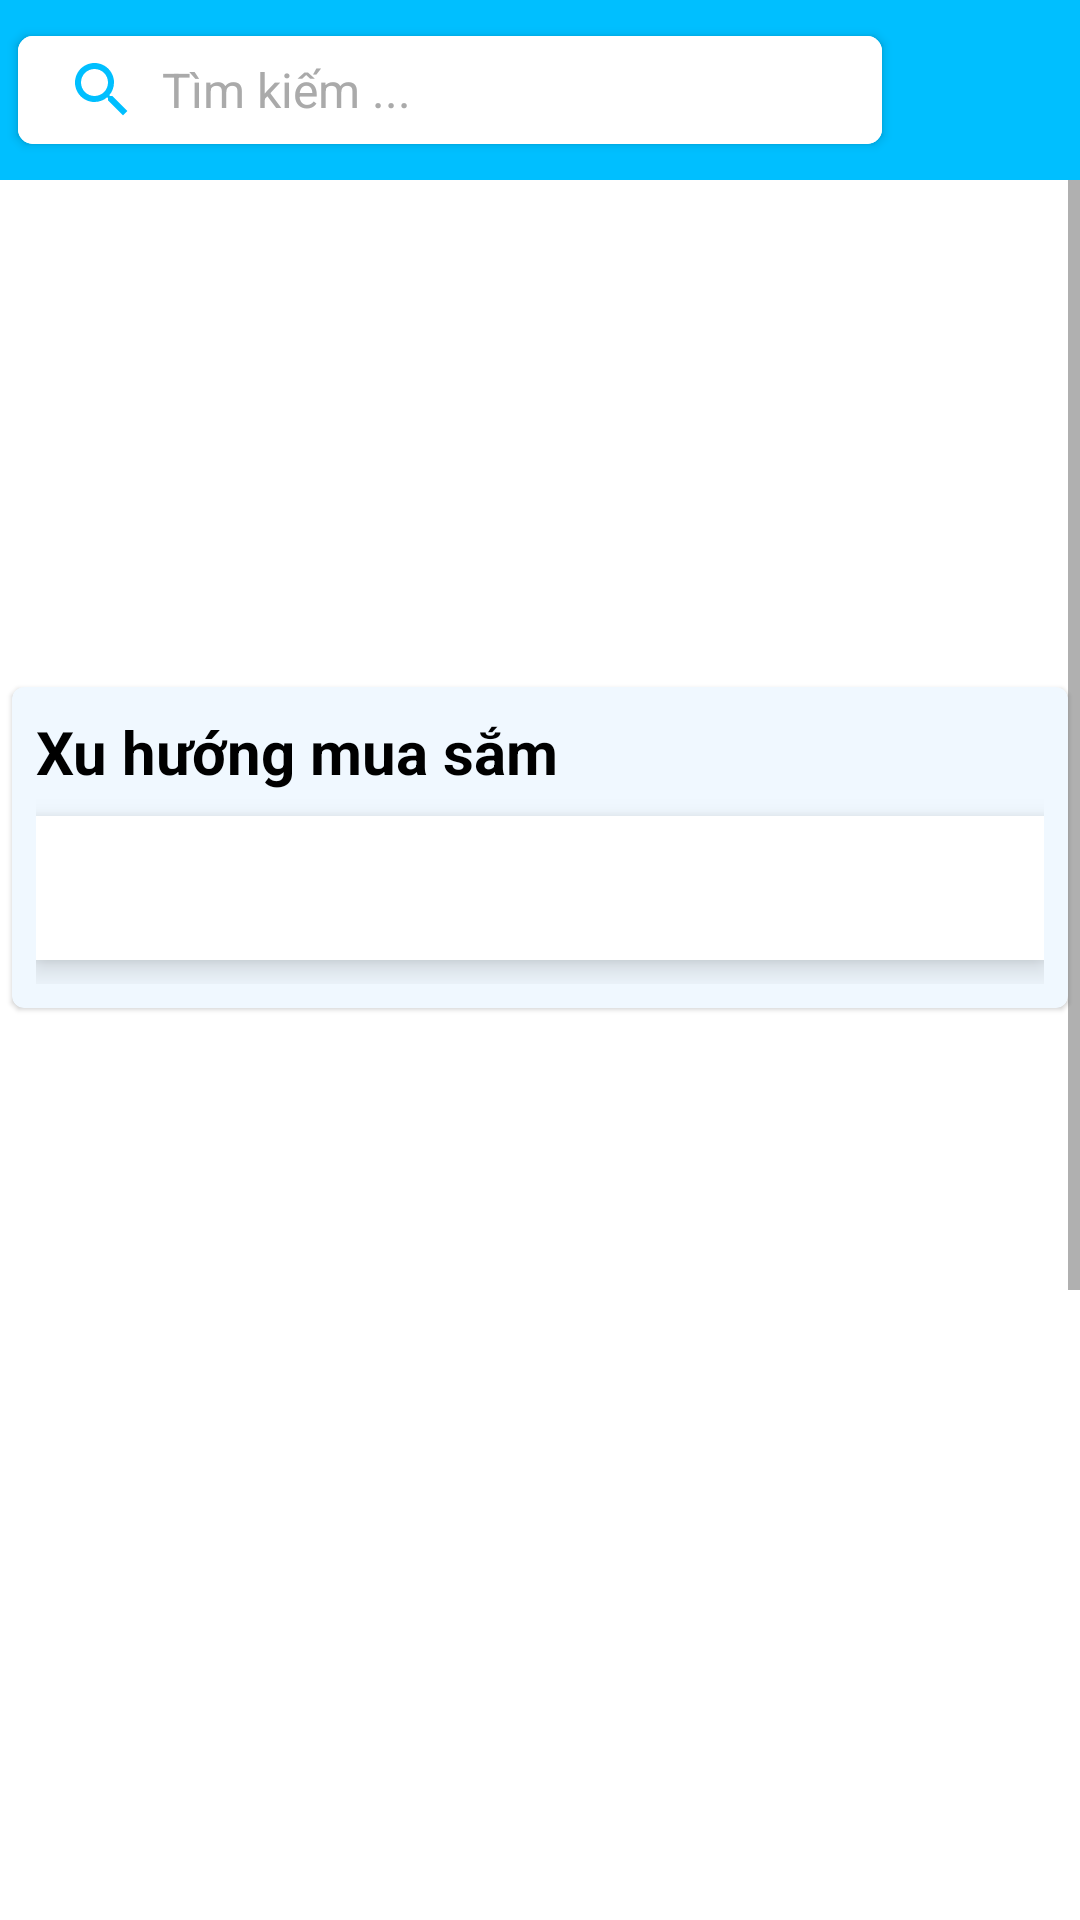

Here is an Android app screen rendered from its layout file. Give the layout XML and the strings, colors and styles it references.
<!-- AndroidManifest.xml: application theme Theme.Toko -->
<!-- res/layout/fragment_home.xml -->
<androidx.constraintlayout.widget.ConstraintLayout xmlns:android="http://schemas.android.com/apk/res/android"
    xmlns:app="http://schemas.android.com/apk/res-auto"
    xmlns:tools="http://schemas.android.com/tools"
    android:layout_width="match_parent"
    android:layout_height="match_parent"
    android:background="@android:color/transparent"
    tools:context=".views.fragments.HomeFragment">

    <androidx.constraintlayout.widget.ConstraintLayout
        android:id="@+id/constraintLayout"
        android:layout_width="0dp"
        android:layout_height="wrap_content"
        android:background="?android:attr/colorPrimary"
        app:layout_constraintEnd_toEndOf="parent"
        app:layout_constraintStart_toStartOf="parent"
        app:layout_constraintTop_toTopOf="parent">

        <ImageView
            android:id="@+id/buttonCart"
            android:layout_width="48dp"
            android:layout_height="48dp"
            android:layout_marginStart="6dp"
            android:layout_marginTop="6dp"
            android:layout_marginEnd="6dp"
            android:layout_marginBottom="6dp"
            android:padding="6dp"
            android:src="@drawable/ic_shopping_cart"
            app:layout_constraintBottom_toBottomOf="parent"
            app:layout_constraintEnd_toEndOf="parent"
            app:layout_constraintStart_toEndOf="@+id/buttonSearch"
            app:layout_constraintTop_toTopOf="parent" />

        <com.google.android.material.button.MaterialButton
            android:id="@+id/buttonSearch"
            android:layout_width="0dp"
            android:layout_height="48dp"
            android:layout_marginStart="6dp"
            android:layout_marginTop="6dp"
            android:layout_marginEnd="6dp"
            android:layout_marginBottom="6dp"
            android:backgroundTint="@color/white"
            android:backgroundTintMode="screen"
            android:drawableLeft="@drawable/ic_search"
            android:text="@string/search_placeholder"
            android:textAlignment="textStart"
            android:textAppearance="@style/TextAppearance.AppCompat.Body1"
            android:textColor="@android:color/darker_gray"
            android:textSize="16sp"
            android:textStyle="normal"
            app:cornerRadius="5dp"
            app:layout_constraintBottom_toBottomOf="parent"
            app:layout_constraintEnd_toStartOf="@+id/buttonCart"
            app:layout_constraintStart_toStartOf="parent"
            app:layout_constraintTop_toTopOf="parent" />

    </androidx.constraintlayout.widget.ConstraintLayout>

    <androidx.core.widget.NestedScrollView
        android:layout_width="match_parent"
        android:id="@+id/nested_scroll_view_home"
        android:layout_height="wrap_content"

        app:layout_constraintTop_toBottomOf="@id/constraintLayout"

        >
        
        <ScrollView
            android:id="@+id/scroll_view_home"
            android:layout_width="match_parent"
            android:layout_height="match_parent"

            android:scrollbars="vertical">
            <LinearLayout
                android:layout_width="match_parent"
                android:layout_height="match_parent"
                android:layout_marginTop="10dp"
                android:layout_gravity="center"
                android:orientation="vertical"
                >
                <androidx.viewpager2.widget.ViewPager2
                    android:layout_width="match_parent"
                    android:layout_height="150dp"
                    android:id="@+id/view_pager2_banner"
                    />
                <com.google.android.material.card.MaterialCardView
                    android:layout_width="match_parent"
                    app:cardCornerRadius="4dp"
                    android:layout_margin="4dp"
                    app:cardBackgroundColor="@color/aliceblue"
                    android:layout_height="wrap_content">
                    <LinearLayout
                        android:layout_width="match_parent"
                        android:layout_height="match_parent"
                        android:orientation="vertical"
                        android:layout_margin="8dp">
                        <TextView
                            android:layout_width="wrap_content"
                            android:layout_height="wrap_content"
                            android:text="@string/trending_shopping"
                            android:textStyle="bold"
                            android:textSize="20sp"/>
                        <com.google.android.material.tabs.TabLayout
                            android:layout_marginVertical="8dp"
                            android:layout_width="match_parent"
                            android:layout_height="wrap_content"
                            android:id="@+id/tab_layout_trending"
                            android:elevation="6dp"
                            app:tabMode="scrollable"
                            />
                        <androidx.recyclerview.widget.RecyclerView
                            android:layout_width="match_parent"
                            android:layout_height="match_parent"
                            android:id="@+id/recycler_view_trending"/>

                    </LinearLayout>
                </com.google.android.material.card.MaterialCardView>



                
                <LinearLayout
                    android:layout_width="match_parent"
                    android:layout_height="100dp"/>
            </LinearLayout>
        </ScrollView>

    </androidx.core.widget.NestedScrollView>


</androidx.constraintlayout.widget.ConstraintLayout>
<!-- resources referenced by this layout -->
<resources>
  <color name="aliceblue">#F0F8FF</color>
  <color name="white">#FFFFFFFF</color>
  <!-- drawable ic_search (drawable) -->
  <vector android:height="24dp" android:tint="?android:attr/colorPrimary"
      android:viewportHeight="24" android:viewportWidth="24"
      android:width="24dp" xmlns:android="http://schemas.android.com/apk/res/android">
      <path android:fillColor="@android:color/white" android:pathData="M15.5,14h-0.79l-0.28,-0.27C15.41,12.59 16,11.11 16,9.5 16,5.91 13.09,3 9.5,3S3,5.91 3,9.5 5.91,16 9.5,16c1.61,0 3.09,-0.59 4.23,-1.57l0.27,0.28v0.79l5,4.99L20.49,19l-4.99,-5zM9.5,14C7.01,14 5,11.99 5,9.5S7.01,5 9.5,5 14,7.01 14,9.5 11.99,14 9.5,14z"/>
  </vector>
  <string name="search_placeholder">Tìm kiếm ...</string>
  <string name="trending_shopping">Xu hướng mua sắm</string>
  <style name="Theme.Toko" parent="Theme.MaterialComponents.Light.NoActionBar">
          
          <item name="colorPrimary">@color/deepskyblue</item>
          <item name="colorPrimaryVariant">@color/deepskyblue</item>
          <item name="colorOnPrimary">@color/white</item>
          
          <item name="colorSecondary">@color/skyblue</item>
          <item name="colorSecondaryVariant">@color/skyblue</item>
          <item name="colorOnSecondary">@color/black</item>
          
          <item name="android:statusBarColor">?attr/colorPrimaryVariant</item>
          <item name="android:textColor">@color/black</item>
          
          <item name="actionOverflowMenuStyle">@style/OverflowMenu</item>
      </style>
  <color name="deepskyblue">#00BFFF</color>
  <color name="skyblue">#87CEEB</color>
  <color name="black">#FF000000</color>
  <style name="OverflowMenu" parent="Widget.AppCompat.PopupMenu.Overflow">
          <item name="android:overlapAnchor">false</item>
          <item name="android:dropDownVerticalOffset">4dp</item>
      </style>
</resources>
